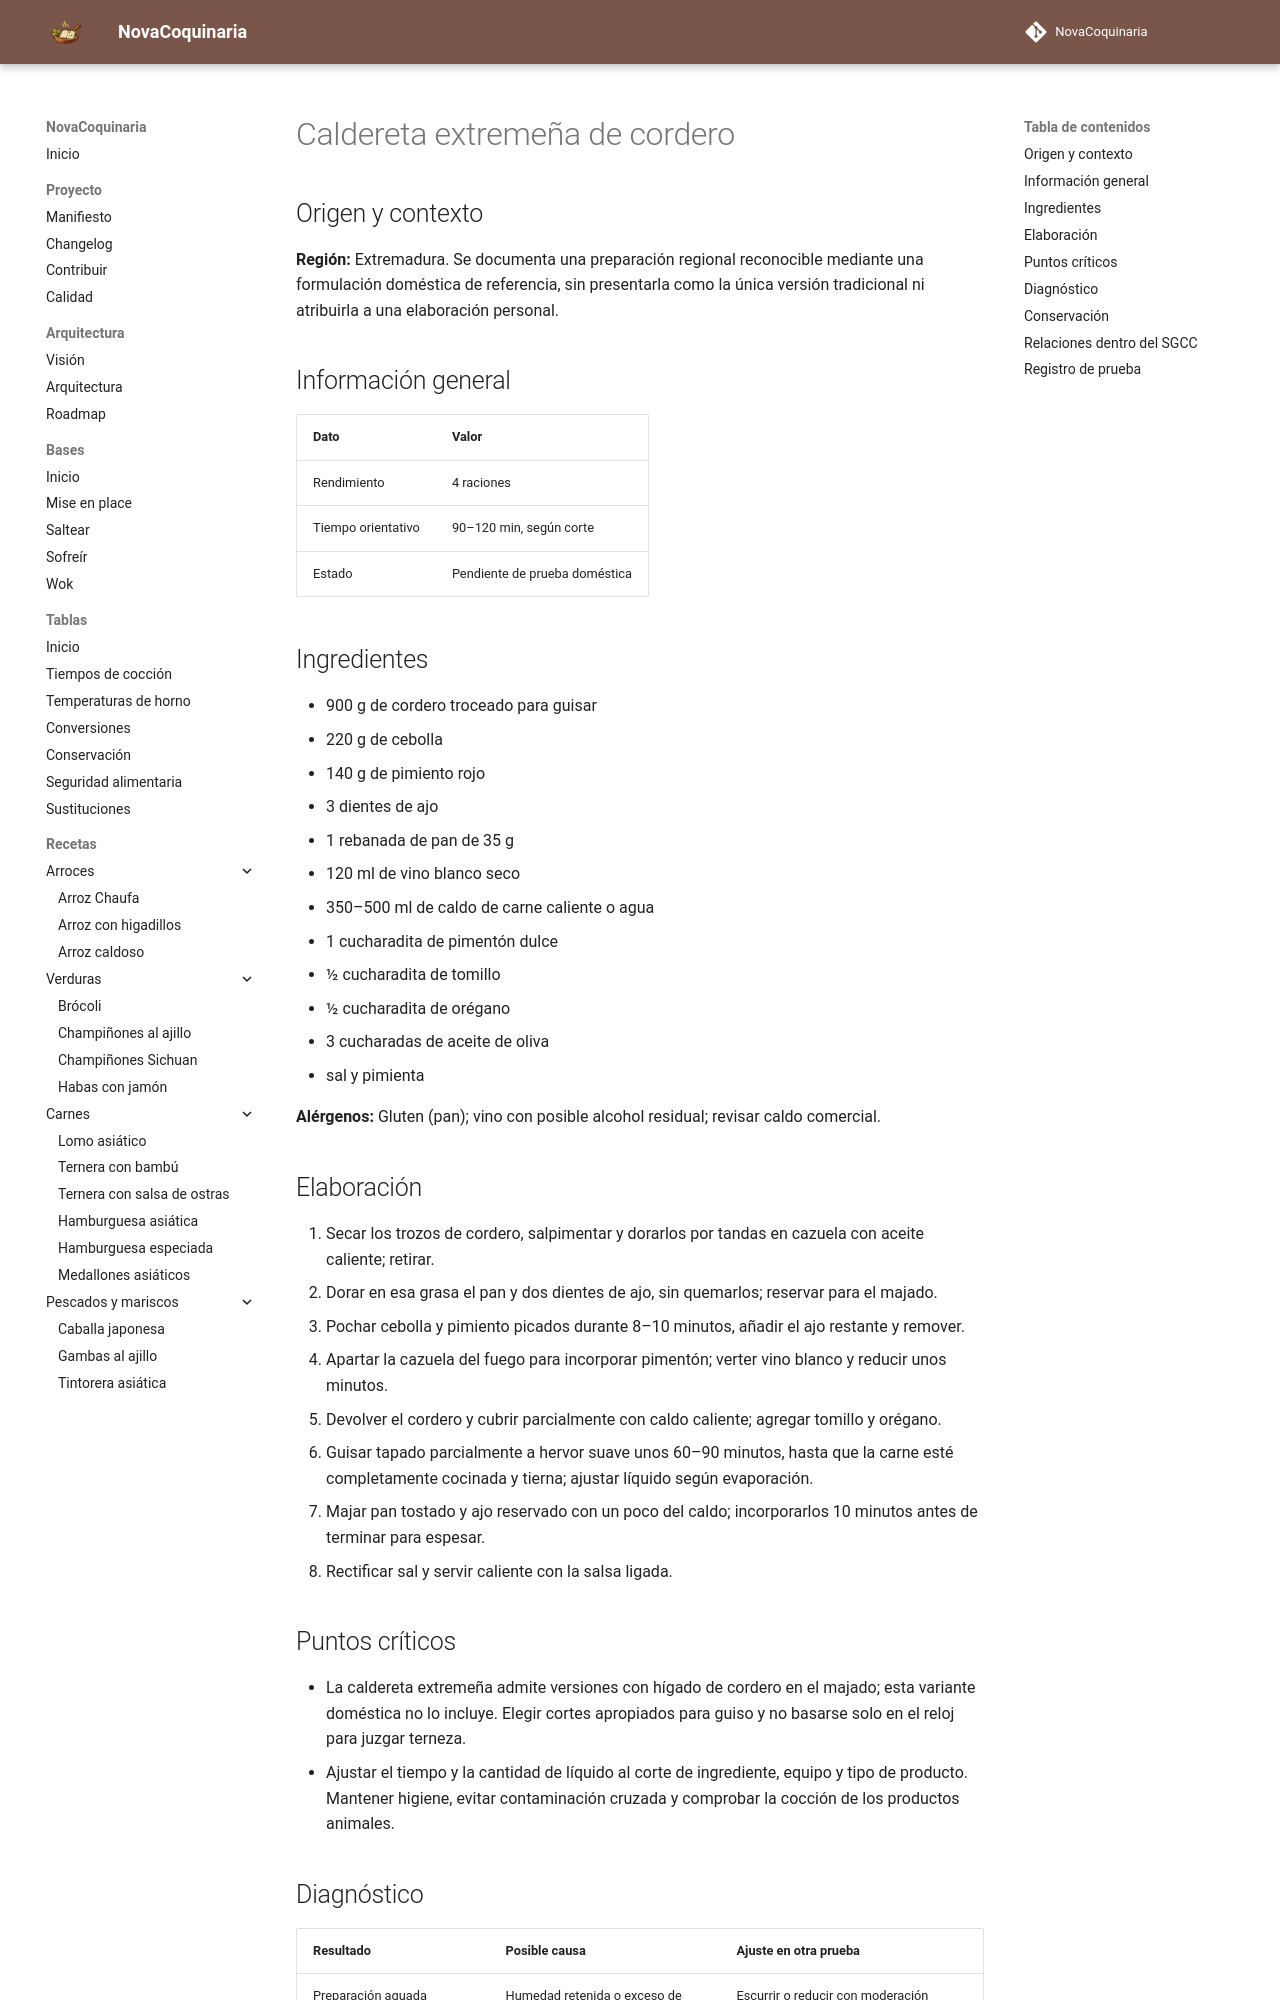

repository: fran-eliot/NovaCoquinaria · page: 05_Carnes/caldereta_extremena_de_cordero.html · generator: mkdocs

---
id: REC-427
tipo: receta
titulo: Caldereta extremeña de cordero
categoria: Carnes
estado: borrador
version: 1.0.0
ultima_revision: 2026-11-15
etiquetas:
  - cocina-espanola
  - tradicional
  - receta-propuesta
  - pendiente-de-prueba
---

# Caldereta extremeña de cordero

## Origen y contexto

**Región:** Extremadura. Se documenta una preparación regional reconocible mediante una formulación doméstica de referencia, sin presentarla como la única versión tradicional ni atribuirla a una elaboración personal.

## Información general

| Dato | Valor |
|---|---|
| Rendimiento | 4 raciones |
| Tiempo orientativo | 90–120 min, según corte |
| Estado | Pendiente de prueba doméstica |

## Ingredientes

- 900 g de cordero troceado para guisar
- 220 g de cebolla
- 140 g de pimiento rojo
- 3 dientes de ajo
- 1 rebanada de pan de 35 g
- 120 ml de vino blanco seco
- 350–500 ml de caldo de carne caliente o agua
- 1 cucharadita de pimentón dulce
- ½ cucharadita de tomillo
- ½ cucharadita de orégano
- 3 cucharadas de aceite de oliva
- sal y pimienta

**Alérgenos:** Gluten (pan); vino con posible alcohol residual; revisar caldo comercial.

## Elaboración

1. Secar los trozos de cordero, salpimentar y dorarlos por tandas en cazuela con aceite caliente; retirar.
2. Dorar en esa grasa el pan y dos dientes de ajo, sin quemarlos; reservar para el majado.
3. Pochar cebolla y pimiento picados durante 8–10 minutos, añadir el ajo restante y remover.
4. Apartar la cazuela del fuego para incorporar pimentón; verter vino blanco y reducir unos minutos.
5. Devolver el cordero y cubrir parcialmente con caldo caliente; agregar tomillo y orégano.
6. Guisar tapado parcialmente a hervor suave unos 60–90 minutos, hasta que la carne esté completamente cocinada y tierna; ajustar líquido según evaporación.
7. Majar pan tostado y ajo reservado con un poco del caldo; incorporarlos 10 minutos antes de terminar para espesar.
8. Rectificar sal y servir caliente con la salsa ligada.

## Puntos críticos

- La caldereta extremeña admite versiones con hígado de cordero en el majado; esta variante doméstica no lo incluye. Elegir cortes apropiados para guiso y no basarse solo en el reloj para juzgar terneza.
- Ajustar el tiempo y la cantidad de líquido al corte de ingrediente, equipo y tipo de producto. Mantener higiene, evitar contaminación cruzada y comprobar la cocción de los productos animales.
